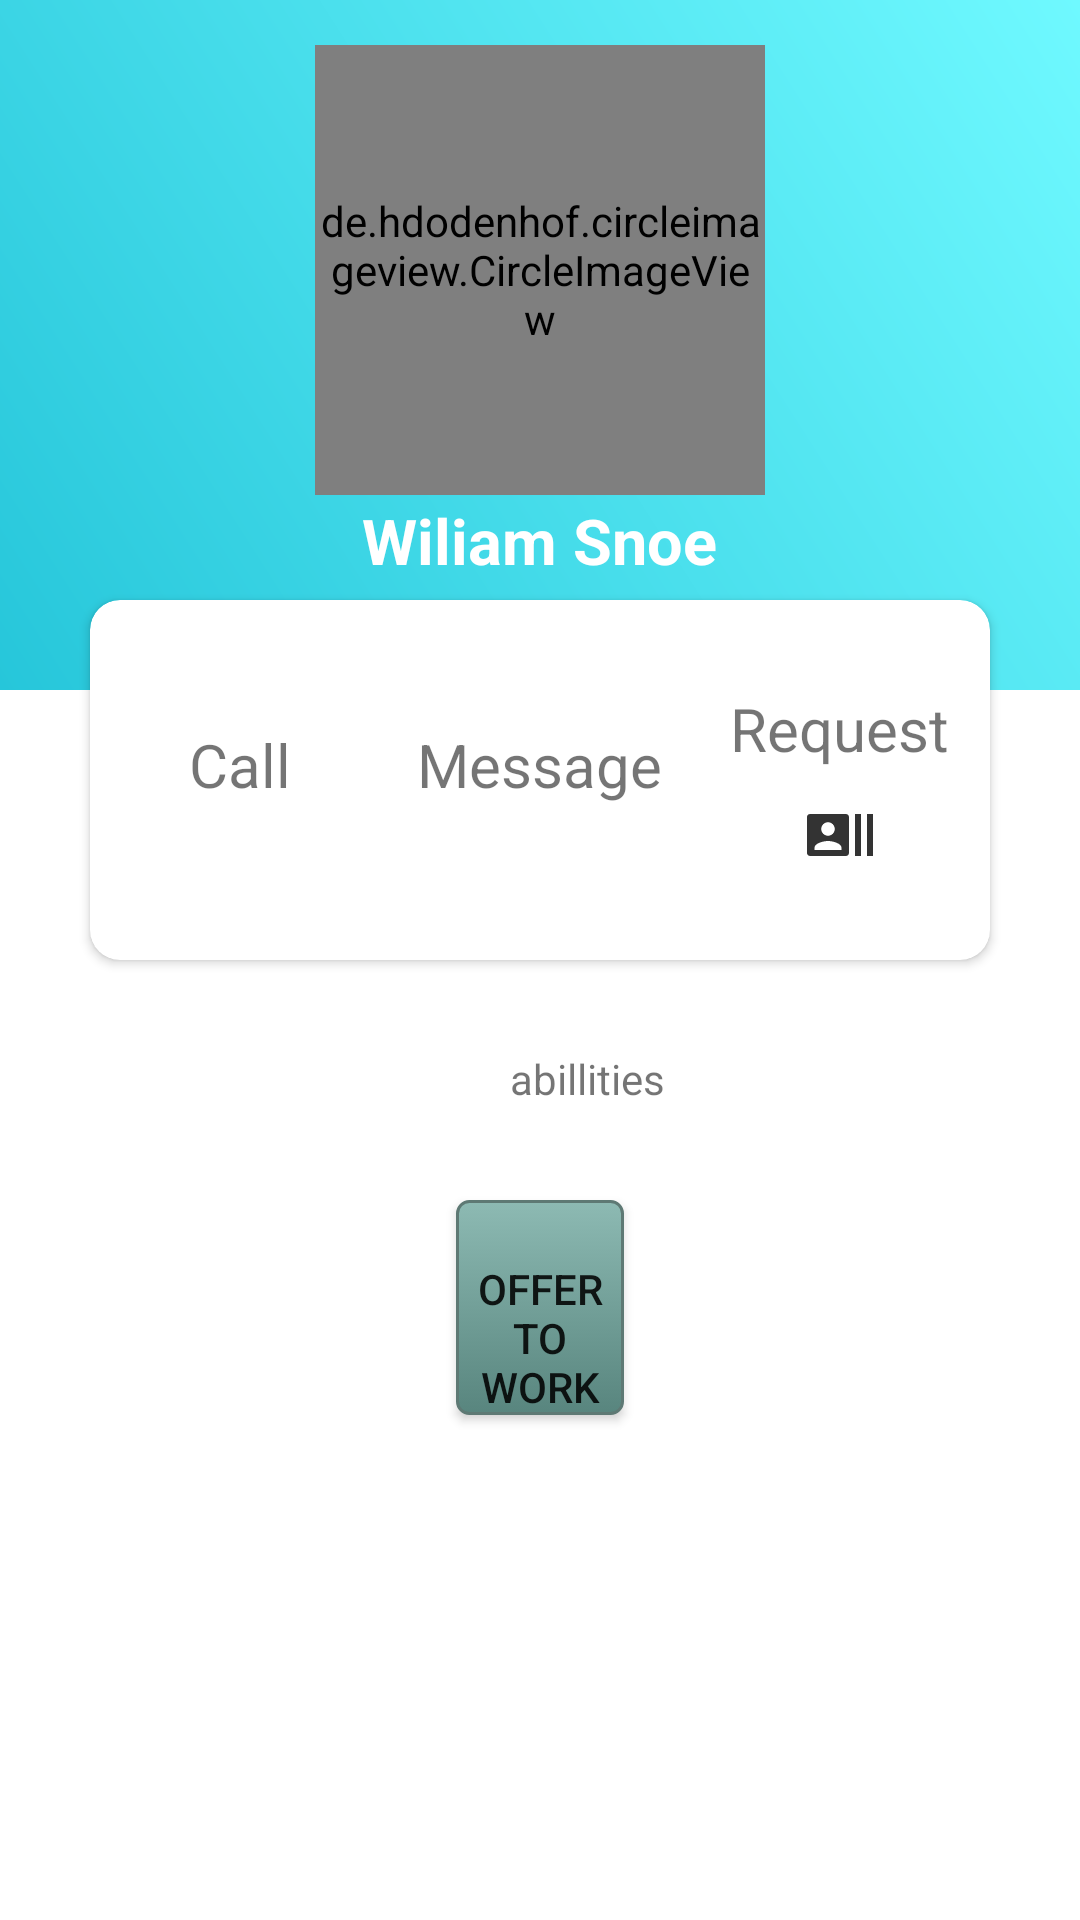

Layout XML and referenced resources for this Android screen:
<!-- AndroidManifest.xml: application theme AppTheme -->
<!-- res/layout/activity_user_profile.xml -->
<?xml version="1.0" encoding="utf-8"?>
<RelativeLayout xmlns:android="http://schemas.android.com/apk/res/android"
    xmlns:app="http://schemas.android.com/apk/res-auto"
    xmlns:tools="http://schemas.android.com/tools"
    android:layout_width="match_parent"
    android:layout_height="match_parent"
    android:background="@color/colorWhite"
    android:orientation="vertical"
    tools:context="com.vita.godealsashi.UserProfileClasses.UserProfileActivity">

    <RelativeLayout
        android:layout_width="match_parent"
        android:layout_height="330dp">

        <LinearLayout
            android:layout_width="match_parent"
            android:layout_height="230dp"
            android:background="@drawable/gradientbackground"
            android:orientation="vertical">

            <de.hdodenhof.circleimageview.CircleImageView
                android:id="@+id/user_profile_image"
                android:layout_width="150dp"
                android:layout_height="150dp"
                android:layout_gravity="center_horizontal"
                android:layout_marginTop="15dp"
                android:src="@mipmap/ic_person" />

            <TextView
                android:id="@+id/user_full_name"
                android:layout_width="wrap_content"
                android:layout_height="wrap_content"
                android:layout_gravity="center_horizontal"
                android:layout_marginTop="1dp"
                android:text="Wiliam Snoe"
                android:textColor="#fff"
                android:textSize="21sp"
                android:textStyle="bold" />
        </LinearLayout>

        <android.support.v7.widget.CardView
            android:layout_width="300dp"
            android:layout_height="120dp"
            android:layout_centerHorizontal="true"
            android:layout_marginTop="200dp"
            app:cardCornerRadius="10dp">

            <LinearLayout
                android:layout_width="match_parent"
                android:layout_height="match_parent"
                android:orientation="horizontal"
                android:weightSum="3">

                <LinearLayout
                    android:layout_width="0dp"
                    android:layout_height="match_parent"
                    android:layout_weight="1"
                    android:gravity="center"
                    android:orientation="vertical">

                    <TextView
                        android:layout_width="wrap_content"
                        android:layout_height="wrap_content"
                        android:text="Call"
                        android:textSize="20sp" />


                    <ImageView
                        android:layout_width="wrap_content"
                        android:layout_height="wrap_content"
                        android:paddingTop="10dp"
                        android:src="@drawable/ic_local_phone_black_24dp"
                        android:textColor="@color/colorBlack"
                        android:textSize="20sp"
                        android:textStyle="bold" />

                </LinearLayout>

                <LinearLayout
                    android:layout_width="0dp"
                    android:layout_height="match_parent"
                    android:layout_weight="1"
                    android:gravity="center"
                    android:orientation="vertical">

                    <TextView

                        android:layout_width="wrap_content"
                        android:layout_height="wrap_content"
                        android:text="Message"
                        android:textSize="20sp" />

                    <ImageView
                        android:id="@+id/to_messages_btn"
                        android:layout_width="wrap_content"
                        android:layout_height="wrap_content"
                        android:paddingTop="10dp"
                        android:src="@drawable/ic_messages_action"
                        android:textColor="@color/colorBlack"
                        android:textSize="20sp"
                        android:textStyle="bold" />

                </LinearLayout>

                <LinearLayout
                    android:layout_width="0dp"
                    android:layout_height="match_parent"
                    android:layout_weight="1"
                    android:gravity="center"
                    android:orientation="vertical">

                    <TextView
                        android:id="@+id/text_request"
                        android:layout_width="wrap_content"
                        android:layout_height="wrap_content"
                        android:text="Request"
                        android:textSize="20sp" />

                    <ImageView
                        android:id="@+id/request_friend_image"
                        android:layout_width="36dp"
                        android:layout_height="wrap_content"
                        android:paddingTop="10dp"
                        android:src="@drawable/ic_action_deal"
                        android:textColor="@color/colorBlack"
                        android:textSize="20sp"
                        android:textStyle="bold" />

                </LinearLayout>
            </LinearLayout>

        </android.support.v7.widget.CardView>
    </RelativeLayout>

    <TextView
        android:id="@+id/abillities_text"
        android:layout_width="wrap_content"
        android:layout_height="wrap_content"
        android:text="abillities"
        android:layout_marginTop="350dp"
        android:layout_marginLeft="170dp"/>

    <Button
        android:id="@+id/offer_button"
        android:layout_width="wrap_content"
        android:layout_height="wrap_content"
        android:layout_alignParentStart="true"
        android:layout_alignParentEnd="true"
        android:layout_gravity="center_horizontal"
        android:layout_marginStart="152dp"
        android:layout_marginTop="400dp"
        android:layout_marginEnd="152dp"
        android:background="@drawable/button_agree"
        android:paddingTop="20dp"
        android:text="Offer to work" />


</RelativeLayout>
<!-- resources referenced by this layout -->
<resources>
  <color name="colorBlack">#263238</color>
  <color name="colorWhite">#FFFFFF</color>
  <!-- drawable button_agree (drawable) -->
  <?xml version="1.0" encoding="utf-8"?>
  <selector xmlns:android="http://schemas.android.com/apk/res/android" >
      <item android:state_pressed="true" >
          <shape android:shape="rectangle"  >
              <corners android:radius="4dip" />
              <stroke android:width="1dip" android:color="#5e7974" />
              <gradient android:angle="-90" android:startColor="#a8b545" android:endColor="#dce775"  />
          </shape>
      </item>
      <item android:state_focused="true">
          <shape android:shape="rectangle"  >
              <corners android:radius="3dip" />
              <stroke android:width="1dip" android:color="#5e7974" />
              <solid android:color="#58857e"/>
          </shape>
      </item>
      <item >
          <shape android:shape="rectangle"  >
              <corners android:radius="4dip" />
              <stroke android:width="1dip" android:color="#5e7974" />
              <gradient android:angle="-90" android:startColor="#8dbab3" android:endColor="#58857e" />
          </shape>
      </item>
  </selector>
  <!-- drawable gradientbackground (drawable) -->
  <?xml version="1.0" encoding="utf-8"?>
  <shape xmlns:android="http://schemas.android.com/apk/res/android">
      <gradient android:angle="45"
          android:startColor="@color/colorPrimary"
          android:endColor="@color/colorPrimariLight"
          />
  
  </shape>
  <!-- drawable ic_action_deal (drawable-anydpi) -->
  <vector xmlns:android="http://schemas.android.com/apk/res/android"
      android:width="24dp"
      android:height="24dp"
      android:viewportWidth="24"
      android:viewportHeight="24"
      android:tint="#333333">
      <path
          android:fillColor="#FF000000"
          android:pathData="M21,5v14h2L23,5h-2zM17,19h2L19,5h-2v14zM14,5L2,5c-0.55,0 -1,0.45 -1,1v12c0,0.55 0.45,1 1,1h12c0.55,0 1,-0.45 1,-1L15,6c0,-0.55 -0.45,-1 -1,-1zM8,7.75c1.24,0 2.25,1.01 2.25,2.25S9.24,12.25 8,12.25 5.75,11.24 5.75,10 6.76,7.75 8,7.75zM12.5,17h-9v-0.75c0,-1.5 3,-2.25 4.5,-2.25s4.5,0.75 4.5,2.25L12.5,17z"/>
  </vector>
  <!-- mipmap ic_person: png bitmap (mipmap-hdpi, 3073 bytes) -->
  <style name="AppTheme" parent="Theme.AppCompat.Light.NoActionBar">
          Theme.AppCompat.Light.NoActionBar
          
          <item name="colorPrimary">@color/colorPrimary</item>
          <item name="colorPrimaryDark">@color/colorPrimaryDark</item>
          <item name="colorAccent">@color/colorAccent</item>
          <item name="colorBackgroundFloating">@color/colorAccent</item>
          <item name="tooltipFrameBackground">@color/colorAccent</item>
          <item name="popupTheme">@style/PopupTheme</item>
          <item name="android:navigationBarColor">@color/colorPrimary</item>
  
      </style>
  <color name="colorPrimary">#26c6da</color>
  <color name="colorPrimariLight">#6ff9ff</color>
  <color name="colorPrimaryDark">#0095a8</color>
  <color name="colorAccent">#64b5f6</color>
  <style name="PopupTheme" parent="Theme.AppCompat.Light">
          <item name="android:background">@color/colorBlack</item>
          <item name="android:textColor">@color/colorWhite</item>
      </style>
</resources>
